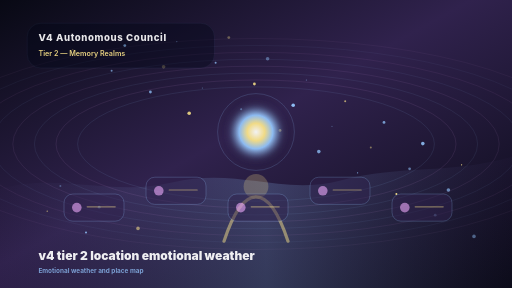
t = 0.00 s
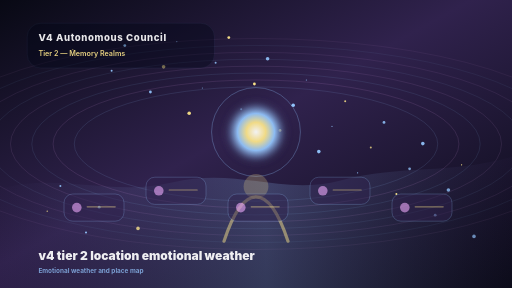
t = 1.63 s
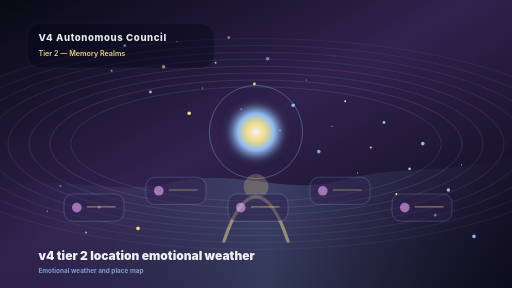
t = 3.38 s
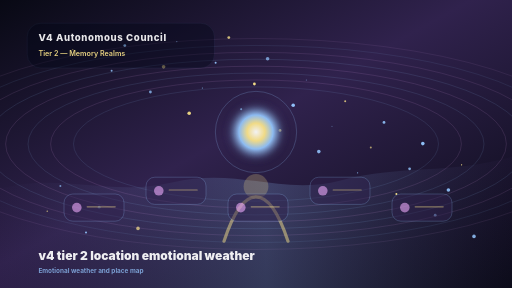
t = 5.00 s
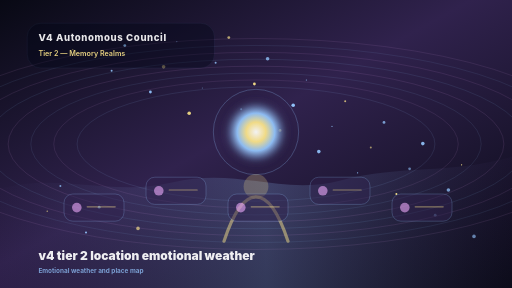
t = 6.75 s
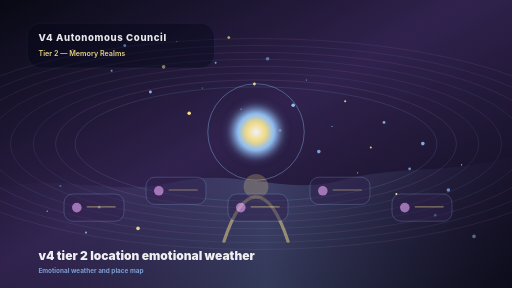
t = 8.25 s

The animated SVG that drew these frames (rendered in a browser with its animation timeline set to each time). Animation: 53 SMIL elements (animate=53); frames cover the first 8.25 s, repeats indefinitely.

<?xml version="1.0" encoding="UTF-8"?>
<svg width="1600" height="900" viewBox="0 0 1280 720" fill="none" xmlns="http://www.w3.org/2000/svg" role="img" aria-labelledby="title desc">
<title id="title">V4 TIER-2 v4-tier-2-location-emotional-weather</title>
<desc id="desc">Emotional weather and place map. V4 Autonomous Council. Tier 2 — Memory Realms.</desc>
<defs>
  <radialGradient id="orb" cx="50%" cy="50%" r="50%">
    <stop offset="0%" stop-color="#ffffff"/>
    <stop offset="32%" stop-color="#fde68a"/>
    <stop offset="62%" stop-color="#93c5fd"/>
    <stop offset="100%" stop-color="#30224d" stop-opacity="0.15"/>
  </radialGradient>
  <linearGradient id="sky" x1="0" y1="0" x2="1" y2="1">
    <stop offset="0%" stop-color="#080914"/>
    <stop offset="46%" stop-color="#30224d"/>
    <stop offset="100%" stop-color="#080914"/>
  </linearGradient>
  <linearGradient id="ground" x1="0" y1="0" x2="1" y2="0">
    <stop offset="0%" stop-color="#30224d" stop-opacity="0.12"/>
    <stop offset="52%" stop-color="#93c5fd" stop-opacity="0.24"/>
    <stop offset="100%" stop-color="#30224d" stop-opacity="0.12"/>
  </linearGradient>
  <filter id="softGlow" x="-50%" y="-50%" width="200%" height="200%">
    <feGaussianBlur stdDeviation="10" result="blur"/>
    <feMerge><feMergeNode in="blur"/><feMergeNode in="SourceGraphic"/></feMerge>
  </filter>
</defs>
<rect width="1280" height="720" fill="url(#sky)"/>
<path d="M0 472 C155 430 272 493 430 456 C596 417 701 490 852 451 C1008 411 1122 437 1280 392 V720 H0 Z" fill="url(#ground)" opacity="0.88"/>
<circle cx="572" cy="94" r="3.5" fill="#fde68a" opacity="0.35">
      <animate attributeName="opacity" values="0.35;1;0.35" dur="3s" repeatCount="indefinite"/>
    </circle>
<circle cx="669" cy="147" r="4.5" fill="#93c5fd" opacity="0.45">
      <animate attributeName="opacity" values="0.45;1;0.45" dur="4s" repeatCount="indefinite"/>
    </circle>
<circle cx="766" cy="200" r="1.5" fill="#93c5fd" opacity="0.55">
      <animate attributeName="opacity" values="0.55;1;0.55" dur="5s" repeatCount="indefinite"/>
    </circle>
<circle cx="863" cy="253" r="2.5" fill="#fde68a" opacity="0.65">
      <animate attributeName="opacity" values="0.65;1;0.65" dur="6s" repeatCount="indefinite"/>
    </circle>
<circle cx="960" cy="306" r="3.5" fill="#93c5fd" opacity="0.75">
      <animate attributeName="opacity" values="0.75;1;0.75" dur="7s" repeatCount="indefinite"/>
    </circle>
<circle cx="1057" cy="359" r="4.5" fill="#93c5fd" opacity="0.85">
      <animate attributeName="opacity" values="0.85;1;0.85" dur="8s" repeatCount="indefinite"/>
    </circle>
<circle cx="1154" cy="412" r="1.5" fill="#fde68a" opacity="0.95">
      <animate attributeName="opacity" values="0.95;1;0.95" dur="3s" repeatCount="indefinite"/>
    </circle>
<circle cx="151" cy="465" r="2.5" fill="#93c5fd" opacity="0.35">
      <animate attributeName="opacity" values="0.35;1;0.35" dur="4s" repeatCount="indefinite"/>
    </circle>
<circle cx="248" cy="518" r="3.5" fill="#93c5fd" opacity="0.45">
      <animate attributeName="opacity" values="0.45;1;0.45" dur="5s" repeatCount="indefinite"/>
    </circle>
<circle cx="345" cy="571" r="4.5" fill="#fde68a" opacity="0.55">
      <animate attributeName="opacity" values="0.55;1;0.55" dur="6s" repeatCount="indefinite"/>
    </circle>
<circle cx="442" cy="104" r="1.5" fill="#93c5fd" opacity="0.65">
      <animate attributeName="opacity" values="0.65;1;0.65" dur="7s" repeatCount="indefinite"/>
    </circle>
<circle cx="539" cy="157" r="2.5" fill="#93c5fd" opacity="0.75">
      <animate attributeName="opacity" values="0.75;1;0.75" dur="8s" repeatCount="indefinite"/>
    </circle>
<circle cx="636" cy="210" r="3.5" fill="#fde68a" opacity="0.85">
      <animate attributeName="opacity" values="0.85;1;0.85" dur="3s" repeatCount="indefinite"/>
    </circle>
<circle cx="733" cy="263" r="4.5" fill="#93c5fd" opacity="0.95">
      <animate attributeName="opacity" values="0.95;1;0.95" dur="4s" repeatCount="indefinite"/>
    </circle>
<circle cx="830" cy="316" r="1.5" fill="#93c5fd" opacity="0.35">
      <animate attributeName="opacity" values="0.35;1;0.35" dur="5s" repeatCount="indefinite"/>
    </circle>
<circle cx="927" cy="369" r="2.5" fill="#fde68a" opacity="0.45">
      <animate attributeName="opacity" values="0.45;1;0.45" dur="6s" repeatCount="indefinite"/>
    </circle>
<circle cx="1024" cy="422" r="3.5" fill="#93c5fd" opacity="0.55">
      <animate attributeName="opacity" values="0.55;1;0.55" dur="7s" repeatCount="indefinite"/>
    </circle>
<circle cx="1121" cy="475" r="4.5" fill="#93c5fd" opacity="0.65">
      <animate attributeName="opacity" values="0.65;1;0.65" dur="8s" repeatCount="indefinite"/>
    </circle>
<circle cx="118" cy="528" r="1.5" fill="#fde68a" opacity="0.75">
      <animate attributeName="opacity" values="0.75;1;0.75" dur="3s" repeatCount="indefinite"/>
    </circle>
<circle cx="215" cy="581" r="2.5" fill="#93c5fd" opacity="0.85">
      <animate attributeName="opacity" values="0.85;1;0.85" dur="4s" repeatCount="indefinite"/>
    </circle>
<circle cx="312" cy="114" r="3.5" fill="#93c5fd" opacity="0.95">
      <animate attributeName="opacity" values="0.95;1;0.95" dur="5s" repeatCount="indefinite"/>
    </circle>
<circle cx="409" cy="167" r="4.5" fill="#fde68a" opacity="0.35">
      <animate attributeName="opacity" values="0.35;1;0.35" dur="6s" repeatCount="indefinite"/>
    </circle>
<circle cx="506" cy="220" r="1.5" fill="#93c5fd" opacity="0.45">
      <animate attributeName="opacity" values="0.45;1;0.45" dur="7s" repeatCount="indefinite"/>
    </circle>
<circle cx="603" cy="273" r="2.5" fill="#93c5fd" opacity="0.55">
      <animate attributeName="opacity" values="0.55;1;0.55" dur="8s" repeatCount="indefinite"/>
    </circle>
<circle cx="700" cy="326" r="3.5" fill="#fde68a" opacity="0.65">
      <animate attributeName="opacity" values="0.65;1;0.65" dur="3s" repeatCount="indefinite"/>
    </circle>
<circle cx="797" cy="379" r="4.5" fill="#93c5fd" opacity="0.75">
      <animate attributeName="opacity" values="0.75;1;0.75" dur="4s" repeatCount="indefinite"/>
    </circle>
<circle cx="894" cy="432" r="1.5" fill="#93c5fd" opacity="0.85">
      <animate attributeName="opacity" values="0.85;1;0.85" dur="5s" repeatCount="indefinite"/>
    </circle>
<circle cx="991" cy="485" r="2.5" fill="#fde68a" opacity="0.95">
      <animate attributeName="opacity" values="0.95;1;0.95" dur="6s" repeatCount="indefinite"/>
    </circle>
<circle cx="1088" cy="538" r="3.5" fill="#93c5fd" opacity="0.35">
      <animate attributeName="opacity" values="0.35;1;0.35" dur="7s" repeatCount="indefinite"/>
    </circle>
<circle cx="1185" cy="591" r="4.5" fill="#93c5fd" opacity="0.45">
      <animate attributeName="opacity" values="0.45;1;0.45" dur="8s" repeatCount="indefinite"/>
    </circle>
<circle cx="182" cy="124" r="1.5" fill="#fde68a" opacity="0.55">
      <animate attributeName="opacity" values="0.55;1;0.55" dur="3s" repeatCount="indefinite"/>
    </circle>
<circle cx="279" cy="177" r="2.5" fill="#93c5fd" opacity="0.65">
      <animate attributeName="opacity" values="0.65;1;0.65" dur="4s" repeatCount="indefinite"/>
    </circle>
<circle cx="376" cy="230" r="3.5" fill="#93c5fd" opacity="0.75">
      <animate attributeName="opacity" values="0.75;1;0.75" dur="5s" repeatCount="indefinite"/>
    </circle>
<circle cx="473" cy="283" r="4.5" fill="#fde68a" opacity="0.85">
      <animate attributeName="opacity" values="0.85;1;0.85" dur="6s" repeatCount="indefinite"/>
    </circle>
<g transform="translate(0 0)">
<ellipse cx="640" cy="360" rx="446" ry="142.72" fill="none" stroke="#93c5fd" stroke-width="1.5" opacity="0.160">
      <animate attributeName="rx" values="446;464;446" dur="7s" repeatCount="indefinite"/>
      <animate attributeName="opacity" values="0.160;0.24;0.160" dur="6s" repeatCount="indefinite"/>
    </ellipse>
<ellipse cx="640" cy="360" rx="500" ry="160" fill="none" stroke="#f0abfc" stroke-width="1.5" opacity="0.148">
      <animate attributeName="rx" values="500;518;500" dur="8s" repeatCount="indefinite"/>
      <animate attributeName="opacity" values="0.148;0.22799999999999998;0.148" dur="7s" repeatCount="indefinite"/>
    </ellipse>
<ellipse cx="640" cy="360" rx="554" ry="177.28" fill="none" stroke="#93c5fd" stroke-width="1.5" opacity="0.136">
      <animate attributeName="rx" values="554;572;554" dur="9s" repeatCount="indefinite"/>
      <animate attributeName="opacity" values="0.136;0.21600000000000003;0.136" dur="8s" repeatCount="indefinite"/>
    </ellipse>
<ellipse cx="640" cy="360" rx="608" ry="194.56" fill="none" stroke="#f0abfc" stroke-width="1.5" opacity="0.124">
      <animate attributeName="rx" values="608;626;608" dur="10s" repeatCount="indefinite"/>
      <animate attributeName="opacity" values="0.124;0.20400000000000001;0.124" dur="9s" repeatCount="indefinite"/>
    </ellipse>
<ellipse cx="640" cy="360" rx="662" ry="211.84" fill="none" stroke="#93c5fd" stroke-width="1.5" opacity="0.112">
      <animate attributeName="rx" values="662;680;662" dur="11s" repeatCount="indefinite"/>
      <animate attributeName="opacity" values="0.112;0.192;0.112" dur="10s" repeatCount="indefinite"/>
    </ellipse>
<ellipse cx="640" cy="360" rx="716" ry="229.12" fill="none" stroke="#f0abfc" stroke-width="1.5" opacity="0.100">
      <animate attributeName="rx" values="716;734;716" dur="12s" repeatCount="indefinite"/>
      <animate attributeName="opacity" values="0.100;0.18;0.100" dur="11s" repeatCount="indefinite"/>
    </ellipse>
<ellipse cx="640" cy="360" rx="770" ry="246.4" fill="none" stroke="#93c5fd" stroke-width="1.5" opacity="0.088">
      <animate attributeName="rx" values="770;788;770" dur="13s" repeatCount="indefinite"/>
      <animate attributeName="opacity" values="0.088;0.16799999999999998;0.088" dur="12s" repeatCount="indefinite"/>
    </ellipse>
<ellipse cx="640" cy="360" rx="824" ry="263.68" fill="none" stroke="#f0abfc" stroke-width="1.5" opacity="0.076">
      <animate attributeName="rx" values="824;842;824" dur="14s" repeatCount="indefinite"/>
      <animate attributeName="opacity" values="0.076;0.156;0.076" dur="13s" repeatCount="indefinite"/>
    </ellipse>
</g>
<circle cx="640" cy="330" r="74" fill="url(#orb)" filter="url(#softGlow)" opacity="0.94">
  <animate attributeName="r" values="68;78;68" dur="4.8s" repeatCount="indefinite"/>
</circle>
<circle cx="640" cy="330" r="106" fill="none" stroke="#93c5fd" stroke-width="2" opacity="0.32">
  <animate attributeName="r" values="96;122;96" dur="5.6s" repeatCount="indefinite"/>
  <animate attributeName="opacity" values="0.22;0.48;0.22" dur="5.6s" repeatCount="indefinite"/>
</circle>
<path d="M560 603 C583 533 610 492 640 492 C670 492 697 533 720 603" stroke="#fde68a" stroke-width="8" stroke-linecap="round" opacity="0.48"/>
<circle cx="640" cy="466" r="31" fill="#fde68a" opacity="0.23"/>
<g opacity="0.82">
      <rect x="160" y="485" width="150" height="68" rx="22" fill="#30224d" stroke="#93c5fd" stroke-width="1.2" opacity="0.58"/>
      <circle cx="192" cy="519" r="12" fill="#f0abfc" opacity="0.72"/>
      <path d="M218 517 H288" stroke="#fde68a" stroke-width="3" stroke-linecap="round" opacity="0.55"/>
    </g>
<g opacity="0.82">
      <rect x="365" y="443" width="150" height="68" rx="22" fill="#30224d" stroke="#93c5fd" stroke-width="1.2" opacity="0.58"/>
      <circle cx="397" cy="477" r="12" fill="#f0abfc" opacity="0.72"/>
      <path d="M423 475 H493" stroke="#fde68a" stroke-width="3" stroke-linecap="round" opacity="0.55"/>
    </g>
<g opacity="0.82">
      <rect x="570" y="485" width="150" height="68" rx="22" fill="#30224d" stroke="#93c5fd" stroke-width="1.2" opacity="0.58"/>
      <circle cx="602" cy="519" r="12" fill="#f0abfc" opacity="0.72"/>
      <path d="M628 517 H698" stroke="#fde68a" stroke-width="3" stroke-linecap="round" opacity="0.55"/>
    </g>
<g opacity="0.82">
      <rect x="775" y="443" width="150" height="68" rx="22" fill="#30224d" stroke="#93c5fd" stroke-width="1.2" opacity="0.58"/>
      <circle cx="807" cy="477" r="12" fill="#f0abfc" opacity="0.72"/>
      <path d="M833 475 H903" stroke="#fde68a" stroke-width="3" stroke-linecap="round" opacity="0.55"/>
    </g>
<g opacity="0.82">
      <rect x="980" y="485" width="150" height="68" rx="22" fill="#30224d" stroke="#93c5fd" stroke-width="1.2" opacity="0.58"/>
      <circle cx="1012" cy="519" r="12" fill="#f0abfc" opacity="0.72"/>
      <path d="M1038 517 H1108" stroke="#fde68a" stroke-width="3" stroke-linecap="round" opacity="0.55"/>
    </g>
<g opacity="0.9">
  <rect x="68" y="58" width="468" height="112" rx="34" fill="#020617" opacity="0.42" stroke="#93c5fd" stroke-opacity="0.32"/>
  <text x="96" y="103" fill="#ffffff" font-family="Inter, Arial, sans-serif" font-size="24" font-weight="800" letter-spacing="1.5">V4 Autonomous Council</text>
  <text x="96" y="139" fill="#fde68a" font-family="Inter, Arial, sans-serif" font-size="18" font-weight="600">Tier 2 — Memory Realms</text>
</g>
<text x="96" y="650" fill="#ffffff" font-family="Inter, Arial, sans-serif" font-size="30" font-weight="900" opacity="0.92">v4 tier 2 location emotional weather</text>
<text x="96" y="682" fill="#93c5fd" font-family="Inter, Arial, sans-serif" font-size="16" font-weight="700" opacity="0.76">Emotional weather and place map</text>
</svg>
